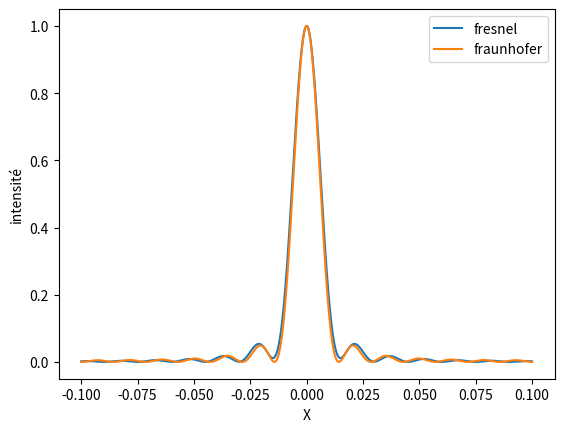

Here is the Python script that generated this plot:
# -*- coding: utf-8 -*-
"""
Created on Thu Dec  5 08:05:34 2024

@author: etudiant17
"""

import numpy as np
import matplotlib.pyplot as plt
from scipy.special import fresnel

def Intensity(x,z, wl=500*10**(-9),a=0.01): 
    psi=x/(np.sqrt(wl*z))
    
    NF=a**2/((4*wl*z))
    alpha_1=-np.sqrt(2)*(np.sqrt(NF)+psi)
    alpha_2=np.sqrt(2)*(np.sqrt(NF)-psi)

    I=1/2*((fresnel(alpha_2)[1]-fresnel(alpha_1)[1])**2+(fresnel(alpha_2)[0]-fresnel(alpha_1)[0])**2)
    return I
a=0.00028023
N=10000
x=np.linspace(-0.1,0.1,N)

z=300
plt.figure(12)  
plt.clf()  
plt.xlabel(r"X")
plt.ylabel(r"intensité")
plt.plot(x,Intensity(x,z)/np.max(Intensity(x, z)),label="fresnel")
plt.show()
xf = np.zeros_like(x)
spx= (x[-1]-x[0])/N
xa=a//spx
xf[int(N//2-xa//2):int(N//2+xa//2)]=1
amp=np.fft.fft(xf)
plt.figure(12)   
plt.xlabel(r"X")
plt.ylabel(r"intensité")
plt.plot(x,np.fft.fftshift(abs(amp)**2)/np.max(np.fft.fftshift(abs(amp)**2)),label="fraunhofer")
plt.legend()
plt.show()